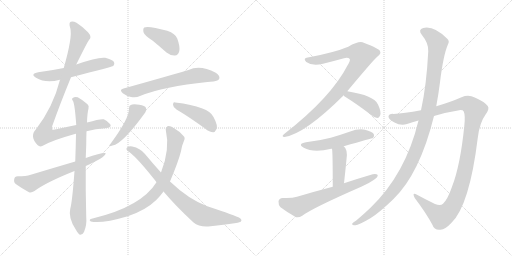
t = 0.00 s
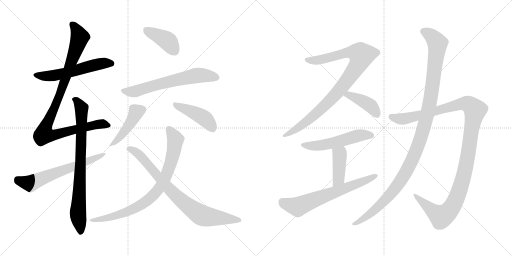
t = 2.77 s
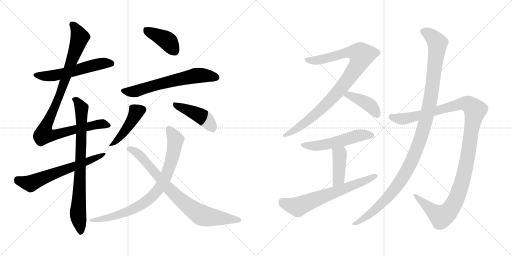
t = 5.55 s
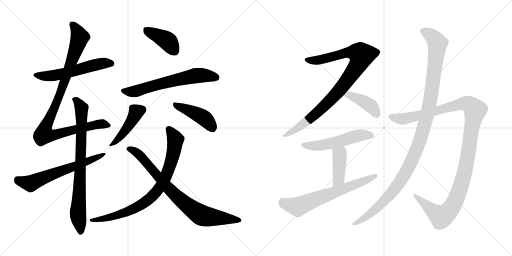
t = 8.32 s
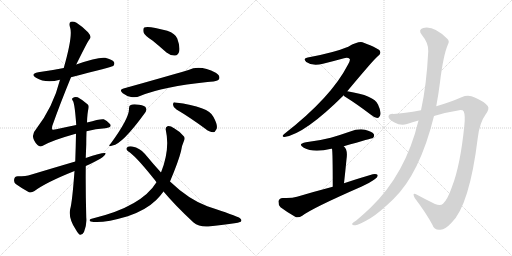
t = 11.09 s
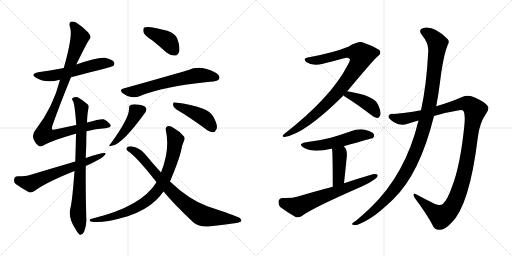
t = 13.87 s

The animated SVG that drew these frames (rendered in a browser with its animation timeline set to each time). Animation: 17 CSS @keyframes rules; one cycle of 13.87 s.

<svg version="1.1" viewBox="0 0 2048 1024" xmlns="http://www.w3.org/2000/svg">
  <g stroke="lightgray" stroke-dasharray="1,1" stroke-width="1" transform="scale(4, 4)">
    <line x1="0" y1="0" x2="256" y2="256"></line>
    <line x1="256" y1="0" x2="0" y2="256"></line>
    <line x1="128" y1="0" x2="128" y2="256"></line>
    <line x1="0" y1="128" x2="256" y2="128"></line>
    <line x1="256" y1="0" x2="512" y2="256"></line>
    <line x1="512" y1="0" x2="256" y2="256"></line>
    <line x1="384" y1="0" x2="384" y2="256"></line>
    <line x1="256" y1="128" x2="512" y2="128"></line>
  </g>
<g transform="scale(1, -1) translate(0, -850)">
   <style type="text/css">
    @keyframes keyframes0 {
      from {
       stroke: black;
       stroke-dashoffset: 566;
       stroke-width: 128;
       }
       65% {
       animation-timing-function: step-end;
       stroke: black;
       stroke-dashoffset: 0;
       stroke-width: 128;
       }
       to {
       stroke: black;
       stroke-width: 1024;
       }
       }
       #make-me-a-hanzi-animation-0 {
         animation: keyframes0 0.710612s both;
         animation-delay: 0.000000s;
         animation-timing-function: linear;
       }
    @keyframes keyframes1 {
      from {
       stroke: black;
       stroke-dashoffset: 988;
       stroke-width: 128;
       }
       76% {
       animation-timing-function: step-end;
       stroke: black;
       stroke-dashoffset: 0;
       stroke-width: 128;
       }
       to {
       stroke: black;
       stroke-width: 1024;
       }
       }
       #make-me-a-hanzi-animation-1 {
         animation: keyframes1 1.054036s both;
         animation-delay: 0.710612s;
         animation-timing-function: linear;
       }
    @keyframes keyframes2 {
      from {
       stroke: black;
       stroke-dashoffset: 798;
       stroke-width: 128;
       }
       72% {
       animation-timing-function: step-end;
       stroke: black;
       stroke-dashoffset: 0;
       stroke-width: 128;
       }
       to {
       stroke: black;
       stroke-width: 1024;
       }
       }
       #make-me-a-hanzi-animation-2 {
         animation: keyframes2 0.899414s both;
         animation-delay: 1.764648s;
         animation-timing-function: linear;
       }
    @keyframes keyframes3 {
      from {
       stroke: black;
       stroke-dashoffset: 631;
       stroke-width: 128;
       }
       67% {
       animation-timing-function: step-end;
       stroke: black;
       stroke-dashoffset: 0;
       stroke-width: 128;
       }
       to {
       stroke: black;
       stroke-width: 1024;
       }
       }
       #make-me-a-hanzi-animation-3 {
         animation: keyframes3 0.763509s both;
         animation-delay: 2.664062s;
         animation-timing-function: linear;
       }
    @keyframes keyframes4 {
      from {
       stroke: black;
       stroke-dashoffset: 402;
       stroke-width: 128;
       }
       57% {
       animation-timing-function: step-end;
       stroke: black;
       stroke-dashoffset: 0;
       stroke-width: 128;
       }
       to {
       stroke: black;
       stroke-width: 1024;
       }
       }
       #make-me-a-hanzi-animation-4 {
         animation: keyframes4 0.577148s both;
         animation-delay: 3.427571s;
         animation-timing-function: linear;
       }
    @keyframes keyframes5 {
      from {
       stroke: black;
       stroke-dashoffset: 638;
       stroke-width: 128;
       }
       67% {
       animation-timing-function: step-end;
       stroke: black;
       stroke-dashoffset: 0;
       stroke-width: 128;
       }
       to {
       stroke: black;
       stroke-width: 1024;
       }
       }
       #make-me-a-hanzi-animation-5 {
         animation: keyframes5 0.769206s both;
         animation-delay: 4.004719s;
         animation-timing-function: linear;
       }
    @keyframes keyframes6 {
      from {
       stroke: black;
       stroke-dashoffset: 441;
       stroke-width: 128;
       }
       59% {
       animation-timing-function: step-end;
       stroke: black;
       stroke-dashoffset: 0;
       stroke-width: 128;
       }
       to {
       stroke: black;
       stroke-width: 1024;
       }
       }
       #make-me-a-hanzi-animation-6 {
         animation: keyframes6 0.608887s both;
         animation-delay: 4.773925s;
         animation-timing-function: linear;
       }
    @keyframes keyframes7 {
      from {
       stroke: black;
       stroke-dashoffset: 434;
       stroke-width: 128;
       }
       59% {
       animation-timing-function: step-end;
       stroke: black;
       stroke-dashoffset: 0;
       stroke-width: 128;
       }
       to {
       stroke: black;
       stroke-width: 1024;
       }
       }
       #make-me-a-hanzi-animation-7 {
         animation: keyframes7 0.603190s both;
         animation-delay: 5.382812s;
         animation-timing-function: linear;
       }
    @keyframes keyframes8 {
      from {
       stroke: black;
       stroke-dashoffset: 818;
       stroke-width: 128;
       }
       73% {
       animation-timing-function: step-end;
       stroke: black;
       stroke-dashoffset: 0;
       stroke-width: 128;
       }
       to {
       stroke: black;
       stroke-width: 1024;
       }
       }
       #make-me-a-hanzi-animation-8 {
         animation: keyframes8 0.915690s both;
         animation-delay: 5.986002s;
         animation-timing-function: linear;
       }
    @keyframes keyframes9 {
      from {
       stroke: black;
       stroke-dashoffset: 801;
       stroke-width: 128;
       }
       72% {
       animation-timing-function: step-end;
       stroke: black;
       stroke-dashoffset: 0;
       stroke-width: 128;
       }
       to {
       stroke: black;
       stroke-width: 1024;
       }
       }
       #make-me-a-hanzi-animation-9 {
         animation: keyframes9 0.901855s both;
         animation-delay: 6.901692s;
         animation-timing-function: linear;
       }
    @keyframes keyframes10 {
      from {
       stroke: black;
       stroke-dashoffset: 932;
       stroke-width: 128;
       }
       75% {
       animation-timing-function: step-end;
       stroke: black;
       stroke-dashoffset: 0;
       stroke-width: 128;
       }
       to {
       stroke: black;
       stroke-width: 1024;
       }
       }
       #make-me-a-hanzi-animation-10 {
         animation: keyframes10 1.008464s both;
         animation-delay: 7.803547s;
         animation-timing-function: linear;
       }
    @keyframes keyframes11 {
      from {
       stroke: black;
       stroke-dashoffset: 409;
       stroke-width: 128;
       }
       57% {
       animation-timing-function: step-end;
       stroke: black;
       stroke-dashoffset: 0;
       stroke-width: 128;
       }
       to {
       stroke: black;
       stroke-width: 1024;
       }
       }
       #make-me-a-hanzi-animation-11 {
         animation: keyframes11 0.582845s both;
         animation-delay: 8.812011s;
         animation-timing-function: linear;
       }
    @keyframes keyframes12 {
      from {
       stroke: black;
       stroke-dashoffset: 536;
       stroke-width: 128;
       }
       64% {
       animation-timing-function: step-end;
       stroke: black;
       stroke-dashoffset: 0;
       stroke-width: 128;
       }
       to {
       stroke: black;
       stroke-width: 1024;
       }
       }
       #make-me-a-hanzi-animation-12 {
         animation: keyframes12 0.686198s both;
         animation-delay: 9.394856s;
         animation-timing-function: linear;
       }
    @keyframes keyframes13 {
      from {
       stroke: black;
       stroke-dashoffset: 413;
       stroke-width: 128;
       }
       57% {
       animation-timing-function: step-end;
       stroke: black;
       stroke-dashoffset: 0;
       stroke-width: 128;
       }
       to {
       stroke: black;
       stroke-width: 1024;
       }
       }
       #make-me-a-hanzi-animation-13 {
         animation: keyframes13 0.586100s both;
         animation-delay: 10.081054s;
         animation-timing-function: linear;
       }
    @keyframes keyframes14 {
      from {
       stroke: black;
       stroke-dashoffset: 657;
       stroke-width: 128;
       }
       68% {
       animation-timing-function: step-end;
       stroke: black;
       stroke-dashoffset: 0;
       stroke-width: 128;
       }
       to {
       stroke: black;
       stroke-width: 1024;
       }
       }
       #make-me-a-hanzi-animation-14 {
         animation: keyframes14 0.784668s both;
         animation-delay: 10.667154s;
         animation-timing-function: linear;
       }
    @keyframes keyframes15 {
      from {
       stroke: black;
       stroke-dashoffset: 1190;
       stroke-width: 128;
       }
       79% {
       animation-timing-function: step-end;
       stroke: black;
       stroke-dashoffset: 0;
       stroke-width: 128;
       }
       to {
       stroke: black;
       stroke-width: 1024;
       }
       }
       #make-me-a-hanzi-animation-15 {
         animation: keyframes15 1.218424s both;
         animation-delay: 11.451822s;
         animation-timing-function: linear;
       }
    @keyframes keyframes16 {
      from {
       stroke: black;
       stroke-dashoffset: 1161;
       stroke-width: 128;
       }
       79% {
       animation-timing-function: step-end;
       stroke: black;
       stroke-dashoffset: 0;
       stroke-width: 128;
       }
       to {
       stroke: black;
       stroke-width: 1024;
       }
       }
       #make-me-a-hanzi-animation-16 {
         animation: keyframes16 1.194824s both;
         animation-delay: 12.670246s;
         animation-timing-function: linear;
       }
</style>
<path d="M 284.0 541.0 Q 449.0 583.0 453.0 586.0 Q 460.0 593.0 456.0 602.0 Q 449.0 612.0 421.0 619.0 Q 391.0 623.0 305.0 592.0 L 255.0 578.0 Q 206.0 568.0 153.0 561.0 Q 119.0 554.0 144.0 539.0 Q 183.0 515.0 240.0 531.0 L 284.0 541.0 Z" fill="lightgray"></path> 
<path d="M 346.0 325.0 Q 383.0 335.0 421.0 337.0 Q 449.0 340.0 441.0 353.0 Q 431.0 366.0 415.0 373.0 Q 403.0 376.0 348.0 360.0 L 305.0 350.0 Q 268.0 343.0 225.0 333.0 Q 210.0 330.0 208.0 333.0 Q 207.0 334.0 209.0 346.0 Q 240.0 434.0 284.0 541.0 L 305.0 592.0 Q 351.0 685.0 356.0 690.0 Q 369.0 702.0 352.0 721.0 Q 327.0 746.0 306.0 759.0 Q 293.0 766.0 283.0 763.0 Q 274.0 759.0 281.0 738.0 Q 291.0 704.0 255.0 578.0 L 240.0 531.0 Q 213.0 423.0 144.0 333.0 Q 117.0 305.0 150.0 270.0 Q 159.0 261.0 169.0 266.0 Q 206.0 288.0 296.0 313.0 Q 299.0 314.0 304.0 315.0 L 346.0 325.0 Z" fill="lightgray"></path> 
<path d="M 298.0 166.0 Q 289.0 43.0 281.0 15.0 Q 272.0 -21.0 303.0 -68.0 Q 313.0 -86.0 320.0 -89.0 Q 330.0 -90.0 336.0 -78.0 Q 348.0 -48.0 345.0 -20.0 Q 342.0 89.0 343.0 186.0 L 343.0 218.0 Q 344.0 246.0 345.0 272.0 Q 345.0 300.0 346.0 325.0 L 348.0 360.0 Q 349.0 397.0 354.0 416.0 Q 357.0 428.0 350.0 433.0 Q 328.0 452.0 311.0 461.0 Q 299.0 465.0 291.0 458.0 Q 285.0 455.0 292.0 446.0 Q 299.0 434.0 305.0 350.0 L 304.0 315.0 Q 303.0 261.0 301.0 204.0 L 298.0 166.0 Z" fill="lightgray"></path> 
<path d="M 343.0 186.0 Q 419.0 219.0 423.0 237.0 Q 416.0 243.0 343.0 218.0 L 301.0 204.0 Q 216.0 179.0 123.0 151.0 Q 104.0 145.0 71.0 145.0 Q 58.0 144.0 57.0 134.0 Q 54.0 121.0 63.0 114.0 Q 85.0 98.0 116.0 81.0 Q 126.0 78.0 138.0 86.0 Q 183.0 120.0 298.0 166.0 L 343.0 186.0 Z" fill="lightgray"></path> 
<path d="M 611.0 687.0 Q 638.0 665.0 666.0 640.0 Q 682.0 627.0 700.0 628.0 Q 713.0 629.0 717.0 645.0 Q 721.0 663.0 709.0 696.0 Q 702.0 715.0 669.0 727.0 Q 593.0 748.0 577.0 740.0 Q 571.0 736.0 574.0 721.0 Q 578.0 708.0 611.0 687.0 Z" fill="lightgray"></path> 
<path d="M 494.0 496.0 Q 475.0 492.0 491.0 477.0 Q 507.0 465.0 524.0 462.0 Q 546.0 459.0 560.0 466.0 Q 656.0 505.0 830.0 522.0 Q 840.0 523.0 854.0 524.0 Q 873.0 527.0 877.0 535.0 Q 881.0 548.0 863.0 559.0 Q 800.0 592.0 754.0 570.0 Q 652.0 540.0 494.0 496.0 Z" fill="lightgray"></path> 
<path d="M 516.0 417.0 Q 519.0 380.0 443.0 276.0 Q 428.0 260.0 450.0 268.0 Q 490.0 274.0 581.0 400.0 Q 588.0 410.0 584.0 418.0 Q 580.0 428.0 557.0 431.0 Q 532.0 435.0 523.0 430.0 Q 516.0 429.0 516.0 417.0 Z" fill="lightgray"></path> 
<path d="M 706.0 412.0 Q 757.0 382.0 820.0 336.0 Q 838.0 321.0 853.0 321.0 Q 860.0 321.0 865.0 332.0 Q 874.0 345.0 854.0 382.0 Q 836.0 424.0 701.0 440.0 Q 692.0 443.0 692.0 431.0 Q 693.0 419.0 706.0 412.0 Z" fill="lightgray"></path> 
<path d="M 680.0 124.0 Q 714.0 205.0 724.0 245.0 Q 728.0 270.0 736.0 287.0 Q 742.0 299.0 734.0 306.0 Q 718.0 325.0 698.0 336.0 Q 679.0 348.0 670.0 345.0 Q 661.0 341.0 663.0 331.0 Q 681.0 253.0 644.0 160.0 L 626.0 121.0 Q 566.0 24.0 374.0 -23.0 Q 365.0 -24.0 361.0 -27.0 Q 355.0 -31.0 363.0 -36.0 Q 406.0 -46.0 511.0 -15.0 Q 583.0 9.0 625.0 50.0 Q 641.0 66.0 654.0 84.0 L 680.0 124.0 Z" fill="lightgray"></path> 
<path d="M 654.0 84.0 Q 699.0 30.0 773.0 -39.0 Q 800.0 -61.0 842.0 -55.0 Q 897.0 -48.0 938.0 -43.0 Q 951.0 -42.0 963.0 -37.0 Q 970.0 -30.0 959.0 -22.0 Q 944.0 -13.0 829.0 25.0 Q 754.0 53.0 680.0 124.0 L 644.0 160.0 Q 613.0 194.0 579.0 235.0 Q 561.0 257.0 529.0 264.0 Q 517.0 267.0 508.0 260.0 Q 502.0 253.0 512.0 245.0 Q 540.0 229.0 612.0 139.0 Q 618.0 132.0 626.0 121.0 L 654.0 84.0 Z" fill="lightgray"></path> 
<path d="M 1389.0 485.5 Q 1495.0 612.5 1510.0 624.5 Q 1526.0 636.5 1520.0 645.5 Q 1519.0 655.5 1455.0 679.5 Q 1437.0 688.5 1393.0 663.5 Q 1335.0 639.5 1231.0 620.5 Q 1210.0 617.5 1225.0 602.5 Q 1250.0 584.5 1292.0 595.5 Q 1340.0 607.5 1376.0 617.5 Q 1392.0 621.5 1399.0 614.5 Q 1402.0 608.5 1391.0 590.5 Q 1325.0 461.5 1138.0 315.5 Q 1123.0 303.5 1138.0 302.5 Q 1219.0 314.5 1375.0 469.5 L 1389.0 485.5 Z" fill="lightgray"></path> 
<path d="M 1375.0 469.5 Q 1376.0 465.5 1382.0 462.5 Q 1427.0 434.5 1481.0 393.5 Q 1496.0 380.5 1509.0 378.5 Q 1516.0 378.5 1520.0 387.5 Q 1527.0 400.5 1512.0 432.5 Q 1497.0 468.5 1389.0 485.5 C 1361.0 490.5 1361.0 490.5 1375.0 469.5 Z" fill="lightgray"></path> 
<path d="M 1375.0 265.5 Q 1490.0 298.5 1492.0 298.5 Q 1499.0 305.5 1495.0 314.5 Q 1488.0 324.5 1460.0 331.5 Q 1430.0 335.5 1401.0 324.5 Q 1364.0 311.5 1323.0 299.5 Q 1277.0 287.5 1224.0 281.5 Q 1188.0 274.5 1215.0 259.5 Q 1254.0 237.5 1325.0 255.5 Q 1326.0 255.5 1328.0 255.5 L 1375.0 265.5 Z" fill="lightgray"></path> 
<path d="M 1328.0 255.5 Q 1331.0 243.5 1331.0 103.5 C 1331.0 73.5 1373.0 87.5 1376.0 117.5 Q 1382.0 171.5 1386.0 213.5 Q 1392.0 252.5 1375.0 265.5 C 1353.0 286.5 1324.0 285.5 1328.0 255.5 Z" fill="lightgray"></path> 
<path d="M 1331.0 103.5 Q 1262.0 85.5 1188.0 63.5 Q 1166.0 56.5 1131.0 58.5 Q 1116.0 57.5 1114.0 45.5 Q 1113.0 30.5 1122.0 21.5 Q 1147.0 2.5 1184.0 -18.5 Q 1196.0 -21.5 1209.0 -12.5 Q 1248.0 17.5 1447.0 104.5 Q 1475.0 116.5 1496.0 131.5 Q 1511.0 140.5 1511.0 150.5 Q 1505.0 156.5 1491.0 153.5 Q 1436.0 137.5 1376.0 117.5 L 1331.0 103.5 Z" fill="lightgray"></path> 
<path d="M 1736.0 386.5 Q 1785.0 401.5 1837.0 409.5 Q 1852.0 410.5 1855.0 404.5 Q 1862.0 388.5 1857.0 344.5 Q 1841.0 187.5 1808.0 103.5 Q 1790.0 51.5 1772.0 35.5 Q 1762.0 25.5 1740.0 34.5 Q 1701.0 53.5 1668.0 71.5 Q 1646.0 81.5 1659.0 58.5 Q 1705.0 -2.5 1729.0 -47.5 Q 1738.0 -72.5 1762.0 -68.5 Q 1781.0 -67.5 1806.0 -40.5 Q 1878.0 29.5 1911.0 298.5 Q 1918.0 359.5 1943.0 393.5 Q 1959.0 415.5 1951.0 426.5 Q 1935.0 445.5 1899.0 460.5 Q 1874.0 473.5 1846.0 461.5 Q 1803.0 442.5 1745.0 425.5 L 1684.0 409.5 Q 1615.0 396.5 1574.0 394.5 Q 1555.0 395.5 1554.0 384.5 Q 1553.0 374.5 1576.0 361.5 Q 1604.0 345.5 1628.0 354.5 Q 1649.0 361.5 1674.0 368.5 L 1736.0 386.5 Z" fill="lightgray"></path> 
<path d="M 1674.0 368.5 Q 1623.0 155.5 1482.0 19.5 Q 1457.0 -4.5 1425.0 -31.5 Q 1412.0 -38.5 1409.0 -43.5 Q 1405.0 -50.5 1422.0 -50.5 Q 1434.0 -50.5 1483.0 -21.5 Q 1517.0 -0.5 1573.0 53.5 Q 1679.0 155.5 1736.0 386.5 L 1745.0 425.5 Q 1754.0 473.5 1760.0 521.5 Q 1773.0 629.5 1792.0 673.5 Q 1799.0 685.5 1790.0 694.5 Q 1736.0 748.5 1693.0 738.5 Q 1671.0 731.5 1687.0 711.5 Q 1715.0 677.5 1713.0 645.5 Q 1706.0 507.5 1684.0 409.5 L 1674.0 368.5 Z" fill="lightgray"></path> 
      <clipPath id="make-me-a-hanzi-clip-0">
      <path d="M 284.0 541.0 Q 449.0 583.0 453.0 586.0 Q 460.0 593.0 456.0 602.0 Q 449.0 612.0 421.0 619.0 Q 391.0 623.0 305.0 592.0 L 255.0 578.0 Q 206.0 568.0 153.0 561.0 Q 119.0 554.0 144.0 539.0 Q 183.0 515.0 240.0 531.0 L 284.0 541.0 Z" fill="lightgray"></path>
      </clipPath>
      <path clip-path="url(#make-me-a-hanzi-clip-0)" d="M 146.0 551.0 L 214.0 547.0 L 409.0 597.0 L 449.0 593.0 " fill="none" id="make-me-a-hanzi-animation-0" stroke-dasharray="438 876" stroke-linecap="round"></path>

      <clipPath id="make-me-a-hanzi-clip-1">
      <path d="M 346.0 325.0 Q 383.0 335.0 421.0 337.0 Q 449.0 340.0 441.0 353.0 Q 431.0 366.0 415.0 373.0 Q 403.0 376.0 348.0 360.0 L 305.0 350.0 Q 268.0 343.0 225.0 333.0 Q 210.0 330.0 208.0 333.0 Q 207.0 334.0 209.0 346.0 Q 240.0 434.0 284.0 541.0 L 305.0 592.0 Q 351.0 685.0 356.0 690.0 Q 369.0 702.0 352.0 721.0 Q 327.0 746.0 306.0 759.0 Q 293.0 766.0 283.0 763.0 Q 274.0 759.0 281.0 738.0 Q 291.0 704.0 255.0 578.0 L 240.0 531.0 Q 213.0 423.0 144.0 333.0 Q 117.0 305.0 150.0 270.0 Q 159.0 261.0 169.0 266.0 Q 206.0 288.0 296.0 313.0 Q 299.0 314.0 304.0 315.0 L 346.0 325.0 Z" fill="lightgray"></path>
      </clipPath>
      <path clip-path="url(#make-me-a-hanzi-clip-1)" d="M 289.0 754.0 L 314.0 715.0 L 316.0 690.0 L 243.0 480.0 L 176.0 319.0 L 179.0 311.0 L 212.0 309.0 L 381.0 351.0 L 405.0 355.0 L 428.0 349.0 " fill="none" id="make-me-a-hanzi-animation-1" stroke-dasharray="860 1720" stroke-linecap="round"></path>

      <clipPath id="make-me-a-hanzi-clip-2">
      <path d="M 298.0 166.0 Q 289.0 43.0 281.0 15.0 Q 272.0 -21.0 303.0 -68.0 Q 313.0 -86.0 320.0 -89.0 Q 330.0 -90.0 336.0 -78.0 Q 348.0 -48.0 345.0 -20.0 Q 342.0 89.0 343.0 186.0 L 343.0 218.0 Q 344.0 246.0 345.0 272.0 Q 345.0 300.0 346.0 325.0 L 348.0 360.0 Q 349.0 397.0 354.0 416.0 Q 357.0 428.0 350.0 433.0 Q 328.0 452.0 311.0 461.0 Q 299.0 465.0 291.0 458.0 Q 285.0 455.0 292.0 446.0 Q 299.0 434.0 305.0 350.0 L 304.0 315.0 Q 303.0 261.0 301.0 204.0 L 298.0 166.0 Z" fill="lightgray"></path>
      </clipPath>
      <path clip-path="url(#make-me-a-hanzi-clip-2)" d="M 299.0 453.0 L 326.0 416.0 L 322.0 179.0 L 312.0 11.0 L 322.0 -79.0 " fill="none" id="make-me-a-hanzi-animation-2" stroke-dasharray="670 1340" stroke-linecap="round"></path>

      <clipPath id="make-me-a-hanzi-clip-3">
      <path d="M 343.0 186.0 Q 419.0 219.0 423.0 237.0 Q 416.0 243.0 343.0 218.0 L 301.0 204.0 Q 216.0 179.0 123.0 151.0 Q 104.0 145.0 71.0 145.0 Q 58.0 144.0 57.0 134.0 Q 54.0 121.0 63.0 114.0 Q 85.0 98.0 116.0 81.0 Q 126.0 78.0 138.0 86.0 Q 183.0 120.0 298.0 166.0 L 343.0 186.0 Z" fill="lightgray"></path>
      </clipPath>
      <path clip-path="url(#make-me-a-hanzi-clip-3)" d="M 70.0 132.0 L 122.0 116.0 L 420.0 234.0 " fill="none" id="make-me-a-hanzi-animation-3" stroke-dasharray="503 1006" stroke-linecap="round"></path>

      <clipPath id="make-me-a-hanzi-clip-4">
      <path d="M 611.0 687.0 Q 638.0 665.0 666.0 640.0 Q 682.0 627.0 700.0 628.0 Q 713.0 629.0 717.0 645.0 Q 721.0 663.0 709.0 696.0 Q 702.0 715.0 669.0 727.0 Q 593.0 748.0 577.0 740.0 Q 571.0 736.0 574.0 721.0 Q 578.0 708.0 611.0 687.0 Z" fill="lightgray"></path>
      </clipPath>
      <path clip-path="url(#make-me-a-hanzi-clip-4)" d="M 583.0 732.0 L 670.0 686.0 L 698.0 647.0 " fill="none" id="make-me-a-hanzi-animation-4" stroke-dasharray="274 548" stroke-linecap="round"></path>

      <clipPath id="make-me-a-hanzi-clip-5">
      <path d="M 494.0 496.0 Q 475.0 492.0 491.0 477.0 Q 507.0 465.0 524.0 462.0 Q 546.0 459.0 560.0 466.0 Q 656.0 505.0 830.0 522.0 Q 840.0 523.0 854.0 524.0 Q 873.0 527.0 877.0 535.0 Q 881.0 548.0 863.0 559.0 Q 800.0 592.0 754.0 570.0 Q 652.0 540.0 494.0 496.0 Z" fill="lightgray"></path>
      </clipPath>
      <path clip-path="url(#make-me-a-hanzi-clip-5)" d="M 493.0 486.0 L 532.0 483.0 L 659.0 520.0 L 790.0 549.0 L 866.0 540.0 " fill="none" id="make-me-a-hanzi-animation-5" stroke-dasharray="510 1020" stroke-linecap="round"></path>

      <clipPath id="make-me-a-hanzi-clip-6">
      <path d="M 516.0 417.0 Q 519.0 380.0 443.0 276.0 Q 428.0 260.0 450.0 268.0 Q 490.0 274.0 581.0 400.0 Q 588.0 410.0 584.0 418.0 Q 580.0 428.0 557.0 431.0 Q 532.0 435.0 523.0 430.0 Q 516.0 429.0 516.0 417.0 Z" fill="lightgray"></path>
      </clipPath>
      <path clip-path="url(#make-me-a-hanzi-clip-6)" d="M 570.0 412.0 L 546.0 403.0 L 496.0 321.0 L 452.0 276.0 " fill="none" id="make-me-a-hanzi-animation-6" stroke-dasharray="313 626" stroke-linecap="round"></path>

      <clipPath id="make-me-a-hanzi-clip-7">
      <path d="M 706.0 412.0 Q 757.0 382.0 820.0 336.0 Q 838.0 321.0 853.0 321.0 Q 860.0 321.0 865.0 332.0 Q 874.0 345.0 854.0 382.0 Q 836.0 424.0 701.0 440.0 Q 692.0 443.0 692.0 431.0 Q 693.0 419.0 706.0 412.0 Z" fill="lightgray"></path>
      </clipPath>
      <path clip-path="url(#make-me-a-hanzi-clip-7)" d="M 703.0 429.0 L 814.0 379.0 L 851.0 336.0 " fill="none" id="make-me-a-hanzi-animation-7" stroke-dasharray="306 612" stroke-linecap="round"></path>

      <clipPath id="make-me-a-hanzi-clip-8">
      <path d="M 680.0 124.0 Q 714.0 205.0 724.0 245.0 Q 728.0 270.0 736.0 287.0 Q 742.0 299.0 734.0 306.0 Q 718.0 325.0 698.0 336.0 Q 679.0 348.0 670.0 345.0 Q 661.0 341.0 663.0 331.0 Q 681.0 253.0 644.0 160.0 L 626.0 121.0 Q 566.0 24.0 374.0 -23.0 Q 365.0 -24.0 361.0 -27.0 Q 355.0 -31.0 363.0 -36.0 Q 406.0 -46.0 511.0 -15.0 Q 583.0 9.0 625.0 50.0 Q 641.0 66.0 654.0 84.0 L 680.0 124.0 Z" fill="lightgray"></path>
      </clipPath>
      <path clip-path="url(#make-me-a-hanzi-clip-8)" d="M 675.0 334.0 L 702.0 292.0 L 694.0 238.0 L 662.0 142.0 L 624.0 81.0 L 587.0 46.0 L 541.0 17.0 L 459.0 -14.0 L 369.0 -30.0 " fill="none" id="make-me-a-hanzi-animation-8" stroke-dasharray="690 1380" stroke-linecap="round"></path>

      <clipPath id="make-me-a-hanzi-clip-9">
      <path d="M 654.0 84.0 Q 699.0 30.0 773.0 -39.0 Q 800.0 -61.0 842.0 -55.0 Q 897.0 -48.0 938.0 -43.0 Q 951.0 -42.0 963.0 -37.0 Q 970.0 -30.0 959.0 -22.0 Q 944.0 -13.0 829.0 25.0 Q 754.0 53.0 680.0 124.0 L 644.0 160.0 Q 613.0 194.0 579.0 235.0 Q 561.0 257.0 529.0 264.0 Q 517.0 267.0 508.0 260.0 Q 502.0 253.0 512.0 245.0 Q 540.0 229.0 612.0 139.0 Q 618.0 132.0 626.0 121.0 L 654.0 84.0 Z" fill="lightgray"></path>
      </clipPath>
      <path clip-path="url(#make-me-a-hanzi-clip-9)" d="M 517.0 254.0 L 553.0 235.0 L 685.0 85.0 L 794.0 -4.0 L 813.0 -14.0 L 954.0 -31.0 " fill="none" id="make-me-a-hanzi-animation-9" stroke-dasharray="673 1346" stroke-linecap="round"></path>

      <clipPath id="make-me-a-hanzi-clip-10">
      <path d="M 1389.0 485.5 Q 1495.0 612.5 1510.0 624.5 Q 1526.0 636.5 1520.0 645.5 Q 1519.0 655.5 1455.0 679.5 Q 1437.0 688.5 1393.0 663.5 Q 1335.0 639.5 1231.0 620.5 Q 1210.0 617.5 1225.0 602.5 Q 1250.0 584.5 1292.0 595.5 Q 1340.0 607.5 1376.0 617.5 Q 1392.0 621.5 1399.0 614.5 Q 1402.0 608.5 1391.0 590.5 Q 1325.0 461.5 1138.0 315.5 Q 1123.0 303.5 1138.0 302.5 Q 1219.0 314.5 1375.0 469.5 L 1389.0 485.5 Z" fill="lightgray"></path>
      </clipPath>
      <path clip-path="url(#make-me-a-hanzi-clip-10)" d="M 1228.0 611.5 L 1267.0 608.5 L 1396.0 640.5 L 1432.0 638.5 L 1447.0 630.5 L 1429.0 586.5 L 1335.0 463.5 L 1252.0 384.5 L 1195.0 340.5 L 1141.0 309.5 " fill="none" id="make-me-a-hanzi-animation-10" stroke-dasharray="804 1608" stroke-linecap="round"></path>

      <clipPath id="make-me-a-hanzi-clip-11">
      <path d="M 1375.0 469.5 Q 1376.0 465.5 1382.0 462.5 Q 1427.0 434.5 1481.0 393.5 Q 1496.0 380.5 1509.0 378.5 Q 1516.0 378.5 1520.0 387.5 Q 1527.0 400.5 1512.0 432.5 Q 1497.0 468.5 1389.0 485.5 C 1361.0 490.5 1361.0 490.5 1375.0 469.5 Z" fill="lightgray"></path>
      </clipPath>
      <path clip-path="url(#make-me-a-hanzi-clip-11)" d="M 1383.0 470.5 L 1398.0 471.5 L 1473.0 434.5 L 1495.0 414.5 L 1506.0 392.5 " fill="none" id="make-me-a-hanzi-animation-11" stroke-dasharray="281 562" stroke-linecap="round"></path>

      <clipPath id="make-me-a-hanzi-clip-12">
      <path d="M 1375.0 265.5 Q 1490.0 298.5 1492.0 298.5 Q 1499.0 305.5 1495.0 314.5 Q 1488.0 324.5 1460.0 331.5 Q 1430.0 335.5 1401.0 324.5 Q 1364.0 311.5 1323.0 299.5 Q 1277.0 287.5 1224.0 281.5 Q 1188.0 274.5 1215.0 259.5 Q 1254.0 237.5 1325.0 255.5 Q 1326.0 255.5 1328.0 255.5 L 1375.0 265.5 Z" fill="lightgray"></path>
      </clipPath>
      <path clip-path="url(#make-me-a-hanzi-clip-12)" d="M 1216.0 271.5 L 1277.0 267.5 L 1382.0 290.5 L 1439.0 309.5 L 1475.0 310.5 L 1489.0 304.5 " fill="none" id="make-me-a-hanzi-animation-12" stroke-dasharray="408 816" stroke-linecap="round"></path>

      <clipPath id="make-me-a-hanzi-clip-13">
      <path d="M 1328.0 255.5 Q 1331.0 243.5 1331.0 103.5 C 1331.0 73.5 1373.0 87.5 1376.0 117.5 Q 1382.0 171.5 1386.0 213.5 Q 1392.0 252.5 1375.0 265.5 C 1353.0 286.5 1324.0 285.5 1328.0 255.5 Z" fill="lightgray"></path>
      </clipPath>
      <path clip-path="url(#make-me-a-hanzi-clip-13)" d="M 1334.0 254.5 L 1358.0 232.5 L 1359.0 224.5 L 1354.0 135.5 L 1335.0 116.5 " fill="none" id="make-me-a-hanzi-animation-13" stroke-dasharray="285 570" stroke-linecap="round"></path>

      <clipPath id="make-me-a-hanzi-clip-14">
      <path d="M 1331.0 103.5 Q 1262.0 85.5 1188.0 63.5 Q 1166.0 56.5 1131.0 58.5 Q 1116.0 57.5 1114.0 45.5 Q 1113.0 30.5 1122.0 21.5 Q 1147.0 2.5 1184.0 -18.5 Q 1196.0 -21.5 1209.0 -12.5 Q 1248.0 17.5 1447.0 104.5 Q 1475.0 116.5 1496.0 131.5 Q 1511.0 140.5 1511.0 150.5 Q 1505.0 156.5 1491.0 153.5 Q 1436.0 137.5 1376.0 117.5 L 1331.0 103.5 Z" fill="lightgray"></path>
      </clipPath>
      <path clip-path="url(#make-me-a-hanzi-clip-14)" d="M 1130.0 42.5 L 1191.0 23.5 L 1505.0 147.5 " fill="none" id="make-me-a-hanzi-animation-14" stroke-dasharray="529 1058" stroke-linecap="round"></path>

      <clipPath id="make-me-a-hanzi-clip-15">
      <path d="M 1736.0 386.5 Q 1785.0 401.5 1837.0 409.5 Q 1852.0 410.5 1855.0 404.5 Q 1862.0 388.5 1857.0 344.5 Q 1841.0 187.5 1808.0 103.5 Q 1790.0 51.5 1772.0 35.5 Q 1762.0 25.5 1740.0 34.5 Q 1701.0 53.5 1668.0 71.5 Q 1646.0 81.5 1659.0 58.5 Q 1705.0 -2.5 1729.0 -47.5 Q 1738.0 -72.5 1762.0 -68.5 Q 1781.0 -67.5 1806.0 -40.5 Q 1878.0 29.5 1911.0 298.5 Q 1918.0 359.5 1943.0 393.5 Q 1959.0 415.5 1951.0 426.5 Q 1935.0 445.5 1899.0 460.5 Q 1874.0 473.5 1846.0 461.5 Q 1803.0 442.5 1745.0 425.5 L 1684.0 409.5 Q 1615.0 396.5 1574.0 394.5 Q 1555.0 395.5 1554.0 384.5 Q 1553.0 374.5 1576.0 361.5 Q 1604.0 345.5 1628.0 354.5 Q 1649.0 361.5 1674.0 368.5 L 1736.0 386.5 Z" fill="lightgray"></path>
      </clipPath>
      <path clip-path="url(#make-me-a-hanzi-clip-15)" d="M 1565.0 382.5 L 1617.0 374.5 L 1850.0 435.5 L 1880.0 430.5 L 1900.0 410.5 L 1860.0 168.5 L 1838.0 88.5 L 1807.0 21.5 L 1788.0 -1.5 L 1765.0 -15.5 L 1726.0 9.5 L 1669.0 60.5 " fill="none" id="make-me-a-hanzi-animation-15" stroke-dasharray="1062 2124" stroke-linecap="round"></path>

      <clipPath id="make-me-a-hanzi-clip-16">
      <path d="M 1674.0 368.5 Q 1623.0 155.5 1482.0 19.5 Q 1457.0 -4.5 1425.0 -31.5 Q 1412.0 -38.5 1409.0 -43.5 Q 1405.0 -50.5 1422.0 -50.5 Q 1434.0 -50.5 1483.0 -21.5 Q 1517.0 -0.5 1573.0 53.5 Q 1679.0 155.5 1736.0 386.5 L 1745.0 425.5 Q 1754.0 473.5 1760.0 521.5 Q 1773.0 629.5 1792.0 673.5 Q 1799.0 685.5 1790.0 694.5 Q 1736.0 748.5 1693.0 738.5 Q 1671.0 731.5 1687.0 711.5 Q 1715.0 677.5 1713.0 645.5 Q 1706.0 507.5 1684.0 409.5 L 1674.0 368.5 Z" fill="lightgray"></path>
      </clipPath>
      <path clip-path="url(#make-me-a-hanzi-clip-16)" d="M 1694.0 724.5 L 1736.0 697.5 L 1750.0 671.5 L 1719.0 437.5 L 1677.0 279.5 L 1627.0 167.5 L 1577.0 91.5 L 1506.0 16.5 L 1416.0 -45.5 " fill="none" id="make-me-a-hanzi-animation-16" stroke-dasharray="1033 2066" stroke-linecap="round"></path>

</g>
</svg>
